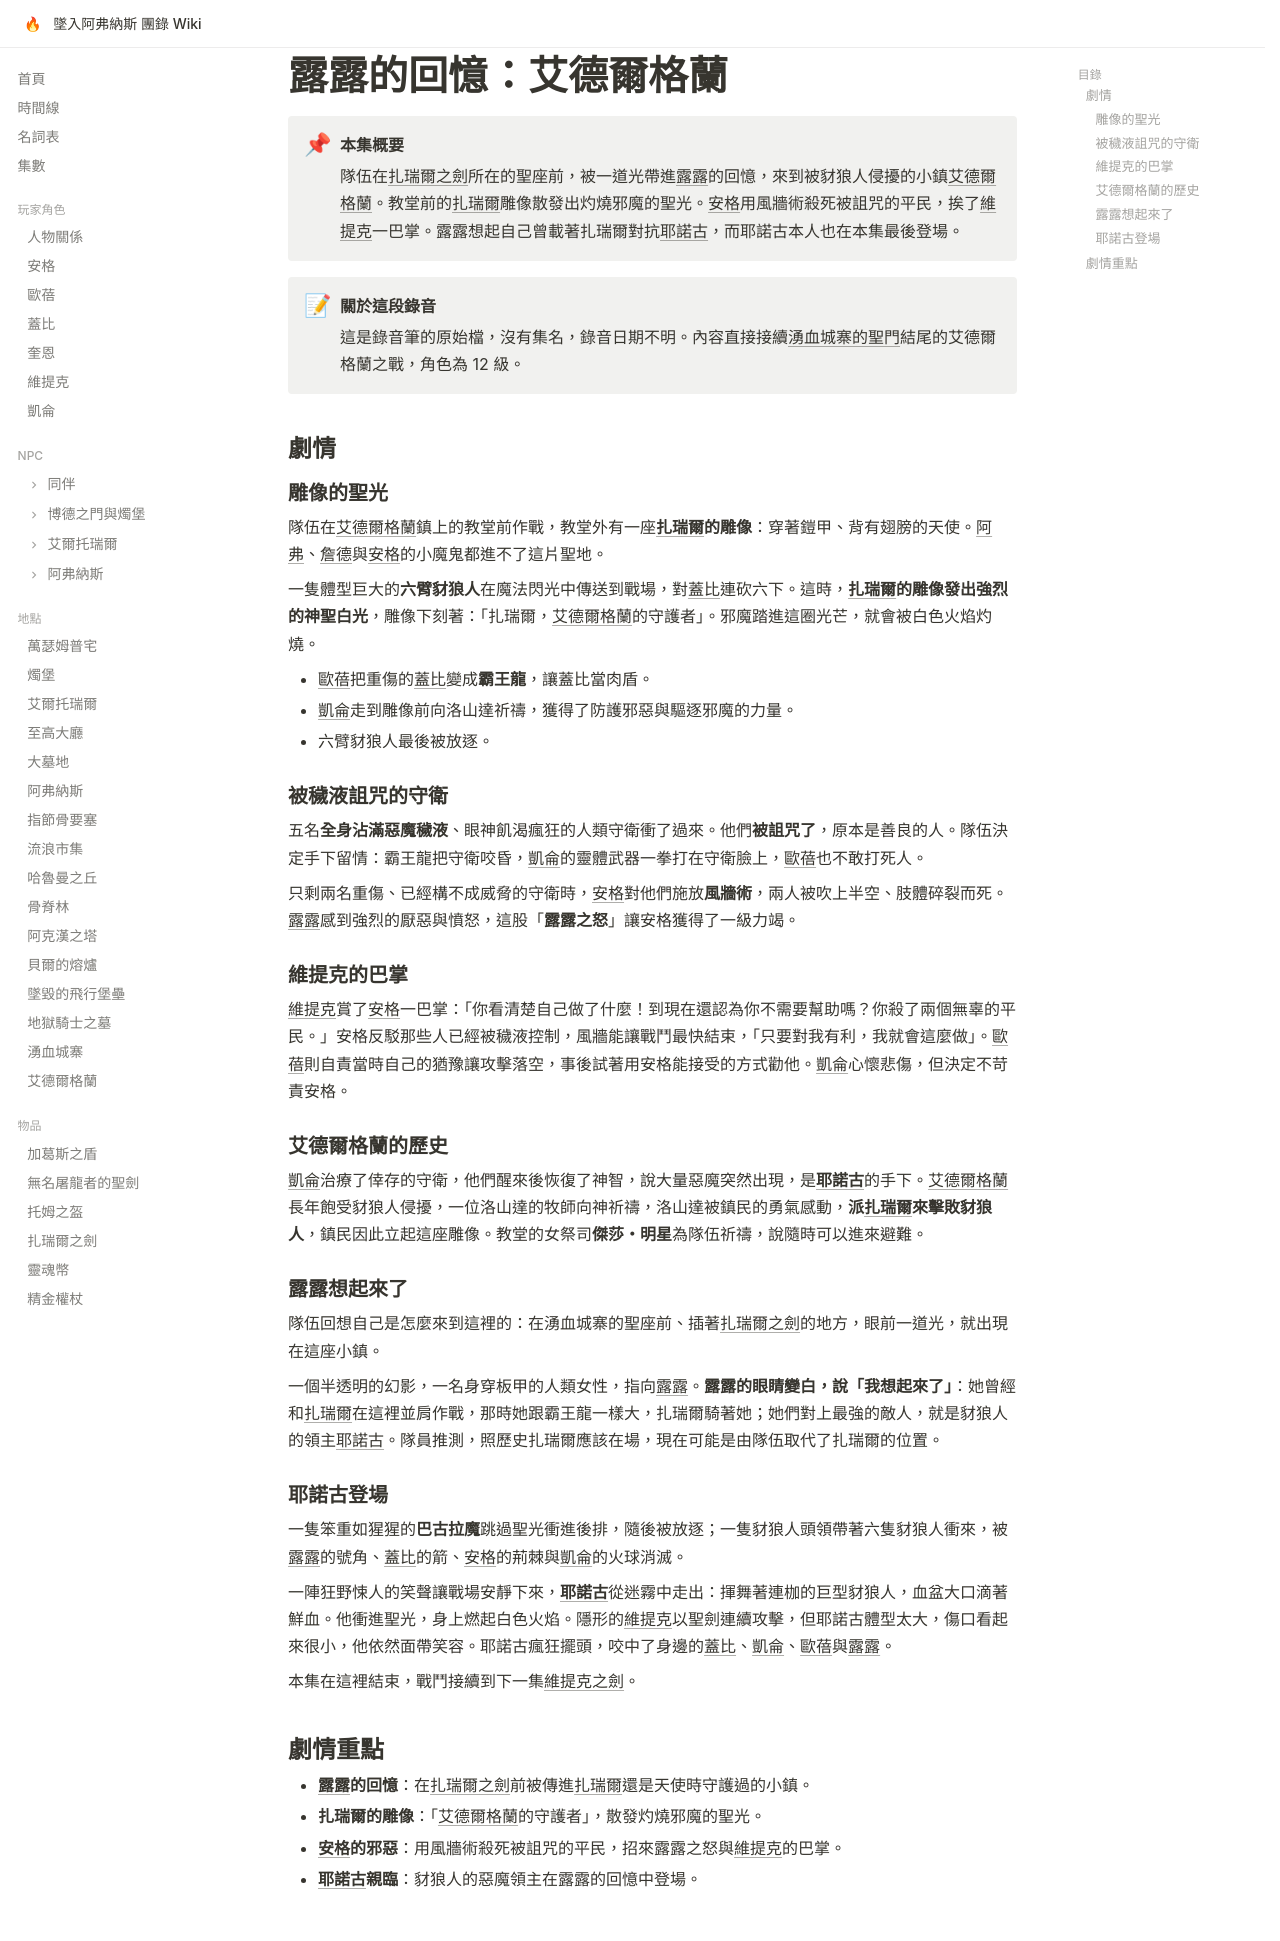

repository: EdithHSU/trpgwiki-dnd-avernus · page: episodes/rec-0051/index.html · generator: mkdocs

---
title: 露露的回憶：艾德爾格蘭
date_label: 不詳（錄音筆檔 220221_0051）
order: 2026-02-14-14
chapter: 3
---

# 露露的回憶：艾德爾格蘭

!!! abstract "本集概要"
    隊伍在[扎瑞爾之劍](../items/扎瑞爾之劍.md)所在的聖座前，被一道光帶進[露露](../npcs/露露.md)的回憶，來到被豺狼人侵擾的小鎮[艾德爾格蘭](../places/艾德爾格蘭.md)。教堂前的[扎瑞爾](../npcs/扎瑞爾.md)雕像散發出灼燒邪魔的聖光。[安格](../characters/安格.md)用風牆術殺死被詛咒的平民，挨了[維提克](../characters/維提克.md)一巴掌。露露想起自己曾載著扎瑞爾對抗[耶諾古](../npcs/耶諾古.md)，而耶諾古本人也在本集最後登場。

!!! note "關於這段錄音"
    這是錄音筆的原始檔，沒有集名，錄音日期不明。內容直接接續[湧血城寨的聖門](rec-0050.md)結尾的艾德爾格蘭之戰，角色為 12 級。

## 劇情

### 雕像的聖光

隊伍在[艾德爾格蘭](../places/艾德爾格蘭.md)鎮上的教堂前作戰，教堂外有一座**[扎瑞爾](../npcs/扎瑞爾.md)的雕像**：穿著鎧甲、背有翅膀的天使。[阿弗](../npcs/阿弗.md)、[詹德](../npcs/詹德.md)與[安格](../characters/安格.md)的小魔鬼都進不了這片聖地。

一隻體型巨大的**六臂豺狼人**在魔法閃光中傳送到戰場，對[蓋比](../characters/蓋比.md)連砍六下。這時，**[扎瑞爾](../npcs/扎瑞爾.md)的雕像發出強烈的神聖白光**，雕像下刻著：「扎瑞爾，[艾德爾格蘭](../places/艾德爾格蘭.md)的守護者」。邪魔踏進這圈光芒，就會被白色火焰灼燒。

- [歐蓓](../characters/歐蓓.md)把重傷的[蓋比](../characters/蓋比.md)變成**霸王龍**，讓蓋比當肉盾。
- [凱侖](../characters/凱侖.md)走到雕像前向洛山達祈禱，獲得了防護邪惡與驅逐邪魔的力量。
- 六臂豺狼人最後被放逐。

### 被穢液詛咒的守衛

五名**全身沾滿惡魔穢液**、眼神飢渴瘋狂的人類守衛衝了過來。他們**被詛咒了**，原本是善良的人。隊伍決定手下留情：霸王龍把守衛咬昏，[凱侖](../characters/凱侖.md)的靈體武器一拳打在守衛臉上，[歐蓓](../characters/歐蓓.md)也不敢打死人。

只剩兩名重傷、已經構不成威脅的守衛時，[安格](../characters/安格.md)對他們施放**風牆術**，兩人被吹上半空、肢體碎裂而死。[露露](../npcs/露露.md)感到強烈的厭惡與憤怒，這股「**露露之怒**」讓安格獲得了一級力竭。

### 維提克的巴掌

[維提克](../characters/維提克.md)賞了[安格](../characters/安格.md)一巴掌：「你看清楚自己做了什麼！到現在還認為你不需要幫助嗎？你殺了兩個無辜的平民。」安格反駁那些人已經被穢液控制，風牆能讓戰鬥最快結束，「只要對我有利，我就會這麼做」。[歐蓓](../characters/歐蓓.md)則自責當時自己的猶豫讓攻擊落空，事後試著用安格能接受的方式勸他。[凱侖](../characters/凱侖.md)心懷悲傷，但決定不苛責安格。

### 艾德爾格蘭的歷史

[凱侖](../characters/凱侖.md)治療了倖存的守衛，他們醒來後恢復了神智，說大量惡魔突然出現，是**[耶諾古](../npcs/耶諾古.md)**的手下。[艾德爾格蘭](../places/艾德爾格蘭.md)長年飽受豺狼人侵擾，一位洛山達的牧師向神祈禱，洛山達被鎮民的勇氣感動，**派[扎瑞爾](../npcs/扎瑞爾.md)來擊敗豺狼人**，鎮民因此立起這座雕像。教堂的女祭司**傑莎・明星**為隊伍祈禱，說隨時可以進來避難。

### 露露想起來了

隊伍回想自己是怎麼來到這裡的：在湧血城寨的聖座前、插著[扎瑞爾之劍](../items/扎瑞爾之劍.md)的地方，眼前一道光，就出現在這座小鎮。

一個半透明的幻影，一名身穿板甲的人類女性，指向[露露](../npcs/露露.md)。**露露的眼睛變白，說「我想起來了」**：她曾經和[扎瑞爾](../npcs/扎瑞爾.md)在這裡並肩作戰，那時她跟霸王龍一樣大，扎瑞爾騎著她；她們對上最強的敵人，就是豺狼人的領主[耶諾古](../npcs/耶諾古.md)。隊員推測，照歷史扎瑞爾應該在場，現在可能是由隊伍取代了扎瑞爾的位置。

### 耶諾古登場

一隻笨重如猩猩的**巴古拉魔**跳過聖光衝進後排，隨後被放逐；一隻豺狼人頭領帶著六隻豺狼人衝來，被[露露](../npcs/露露.md)的號角、[蓋比](../characters/蓋比.md)的箭、[安格](../characters/安格.md)的荊棘與[凱侖](../characters/凱侖.md)的火球消滅。

一陣狂野悚人的笑聲讓戰場安靜下來，**[耶諾古](../npcs/耶諾古.md)**從迷霧中走出：揮舞著連枷的巨型豺狼人，血盆大口滴著鮮血。他衝進聖光，身上燃起白色火焰。隱形的[維提克](../characters/維提克.md)以聖劍連續攻擊，但耶諾古體型太大，傷口看起來很小，他依然面帶笑容。耶諾古瘋狂擺頭，咬中了身邊的[蓋比](../characters/蓋比.md)、[凱侖](../characters/凱侖.md)、[歐蓓](../characters/歐蓓.md)與[露露](../npcs/露露.md)。

本集在這裡結束，戰鬥接續到下一集[維提克之劍](rec-0052.md)。

## 劇情重點

- **[露露](../npcs/露露.md)的回憶**：在[扎瑞爾之劍](../items/扎瑞爾之劍.md)前被傳進[扎瑞爾](../npcs/扎瑞爾.md)還是天使時守護過的小鎮。
- **扎瑞爾的雕像**：「[艾德爾格蘭](../places/艾德爾格蘭.md)的守護者」，散發灼燒邪魔的聖光。
- **[安格](../characters/安格.md)的邪惡**：用風牆術殺死被詛咒的平民，招來露露之怒與[維提克](../characters/維提克.md)的巴掌。
- **[耶諾古](../npcs/耶諾古.md)親臨**：豺狼人的惡魔領主在露露的回憶中登場。
